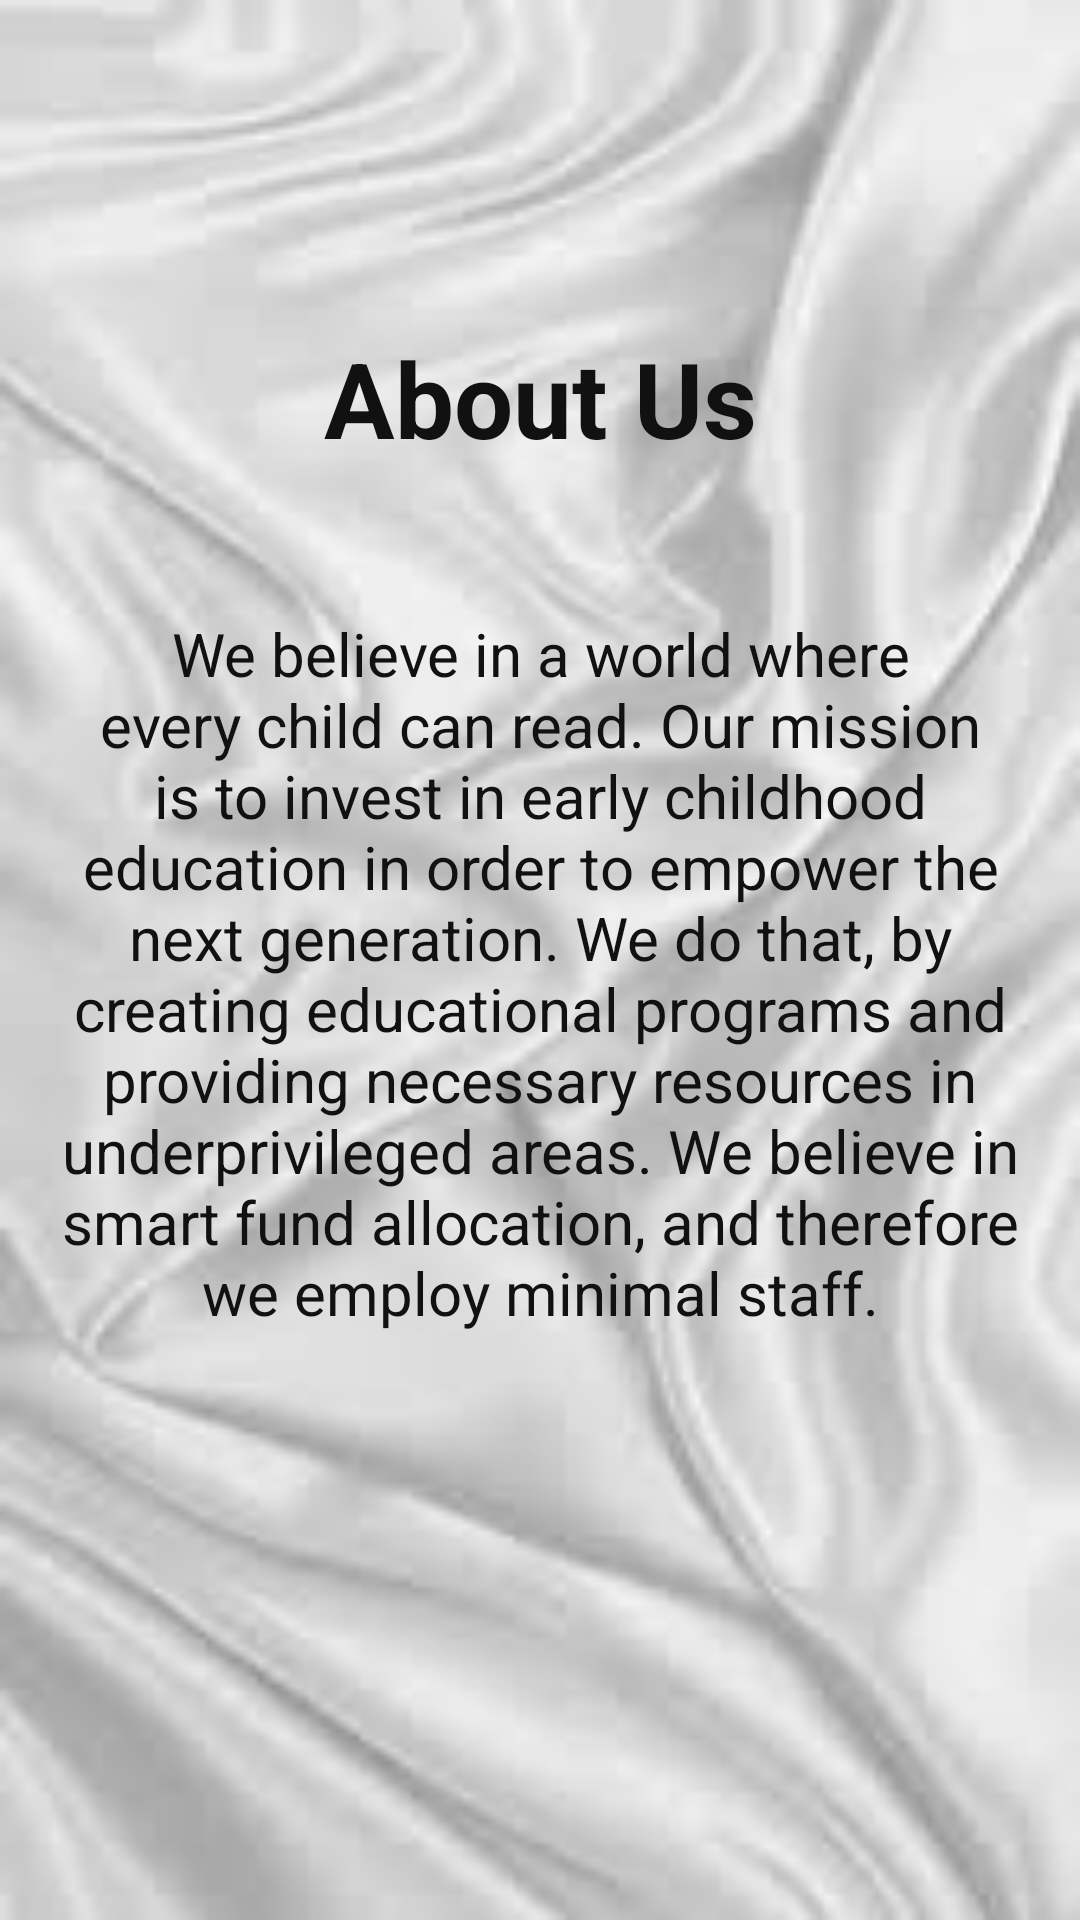

Layout XML and referenced resources for this Android screen:
<!-- AndroidManifest.xml: application theme AppTheme -->
<!-- res/layout/fragment_share.xml -->
<?xml version="1.0" encoding="utf-8"?>
<androidx.constraintlayout.widget.ConstraintLayout xmlns:android="http://schemas.android.com/apk/res/android"
    xmlns:app="http://schemas.android.com/apk/res-auto"
    xmlns:tools="http://schemas.android.com/tools"
    android:layout_width="match_parent"
    android:background="@drawable/bg5"
    android:layout_height="match_parent">

    <ImageView
        android:id="@+id/imageView8"
        android:layout_width="644dp"
        android:layout_height="639dp"
        android:layout_marginTop="748dp"
        app:layout_constraintEnd_toEndOf="parent"
        app:layout_constraintStart_toStartOf="parent"
        app:layout_constraintTop_toTopOf="parent"
        app:srcCompat="@drawable/aboutus" />

    <TextView
        android:id="@+id/textView8"
        android:layout_width="189dp"
        android:layout_height="65dp"
        android:text="About Us"
        android:textAlignment="center"
        android:textColor="@color/black"
        android:textSize="35sp"
        android:textStyle="bold"
        app:layout_constraintBottom_toBottomOf="parent"
        app:layout_constraintEnd_toEndOf="parent"
        app:layout_constraintStart_toStartOf="parent"
        app:layout_constraintTop_toTopOf="parent"
        app:layout_constraintVertical_bias="0.19" />

    <TextView
        android:layout_width="325dp"
        android:layout_height="317dp"
        android:text="We believe in a world where every child can read. Our mission is to invest in early childhood education in order to empower the next generation. We do that, by creating educational programs and providing necessary resources in underprivileged areas. We believe in smart fund allocation, and therefore we employ minimal staff."
        android:textAlignment="center"
        android:textColor="@color/black"
        android:textSize="20sp"
        android:textStyle="normal"
        app:layout_constraintBottom_toBottomOf="parent"
        app:layout_constraintEnd_toEndOf="parent"
        app:layout_constraintStart_toStartOf="parent"
        app:layout_constraintTop_toBottomOf="@+id/textView8"
        app:layout_constraintVertical_bias="0.201" />

</androidx.constraintlayout.widget.ConstraintLayout>
<!-- resources referenced by this layout -->
<resources>
  <color name="black">#111</color>
  <!-- drawable aboutus: jpg bitmap (drawable, 70399 bytes) -->
  <!-- drawable bg5: jpg bitmap (drawable, 4359 bytes) -->
  <style name="AppTheme" parent="Theme.AppCompat.Light.DarkActionBar">
          
          <item name="colorPrimary">@color/colorPrimary</item>
          <item name="colorPrimaryDark">@color/colorPrimaryDark</item>
          <item name="colorAccent">@color/colorAccent</item>
      </style>
  <color name="colorPrimary">#008577</color>
  <color name="colorPrimaryDark">#00574B</color>
  <color name="colorAccent">#D81B60</color>
</resources>
